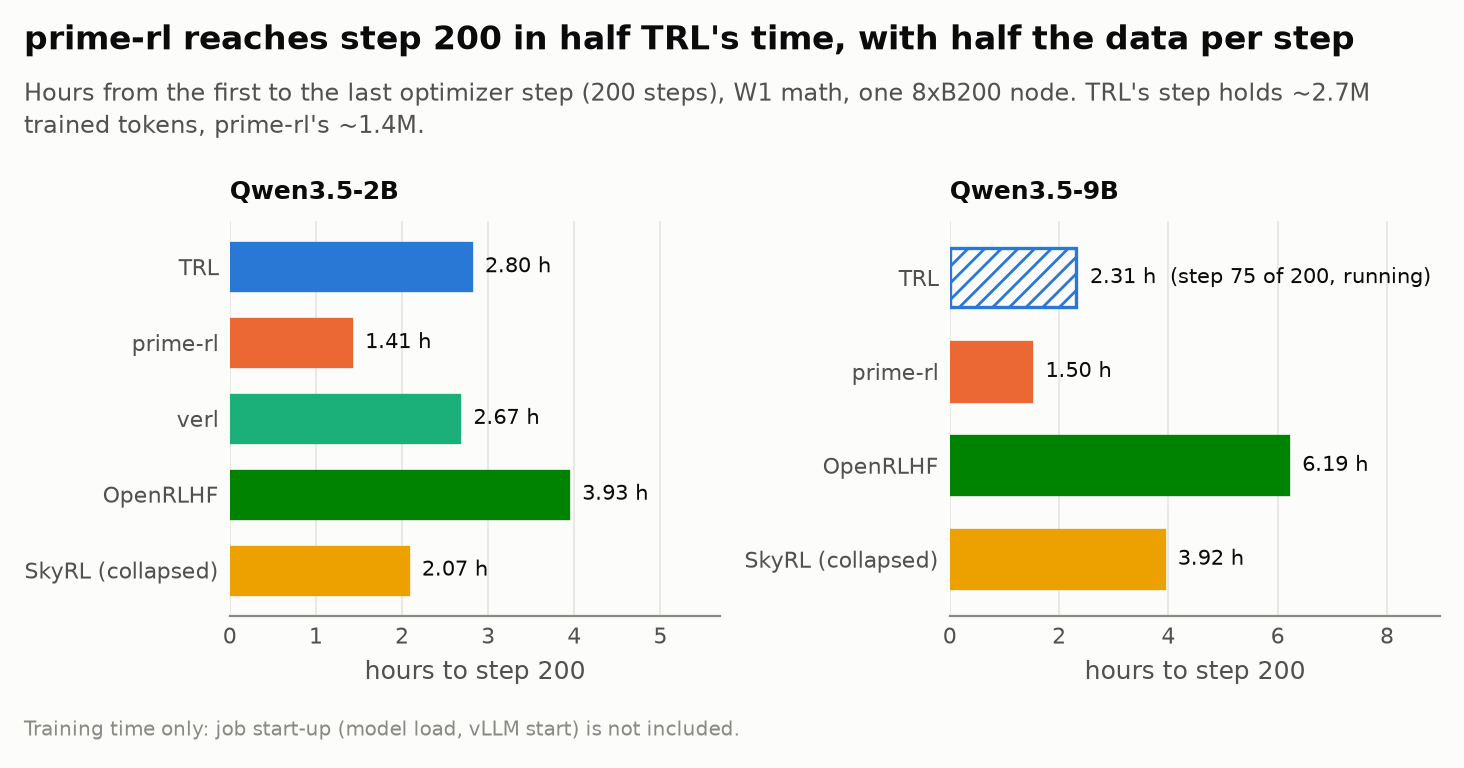

Data behind this chart, as committed beside it:
size, lib, run_id, hours, last_step
S, trl, trl-w1-S-shared-builtin-365436, 2.8, 200
S, prime-rl, prime-rl-w1-S-shared-builtin-365448, 1.409, 200
S, verl, verl-w1-S-shared-370023, 2.666, 200
S, openrlhf, openrlhf-w1-S-shared-364905, 3.929, 200
S, skyrl, skyrl-w1-S-shared-364970, 2.068, 200
M, trl, trl-w1-M-shared-370844, 2.309, 75
M, prime-rl, prime-rl-w1-M-shared-367203, 1.495, 200
M, openrlhf, openrlhf-w1-M-shared-368302, 6.192, 200
M, skyrl, skyrl-w1-M-shared-366119, 3.916, 200
